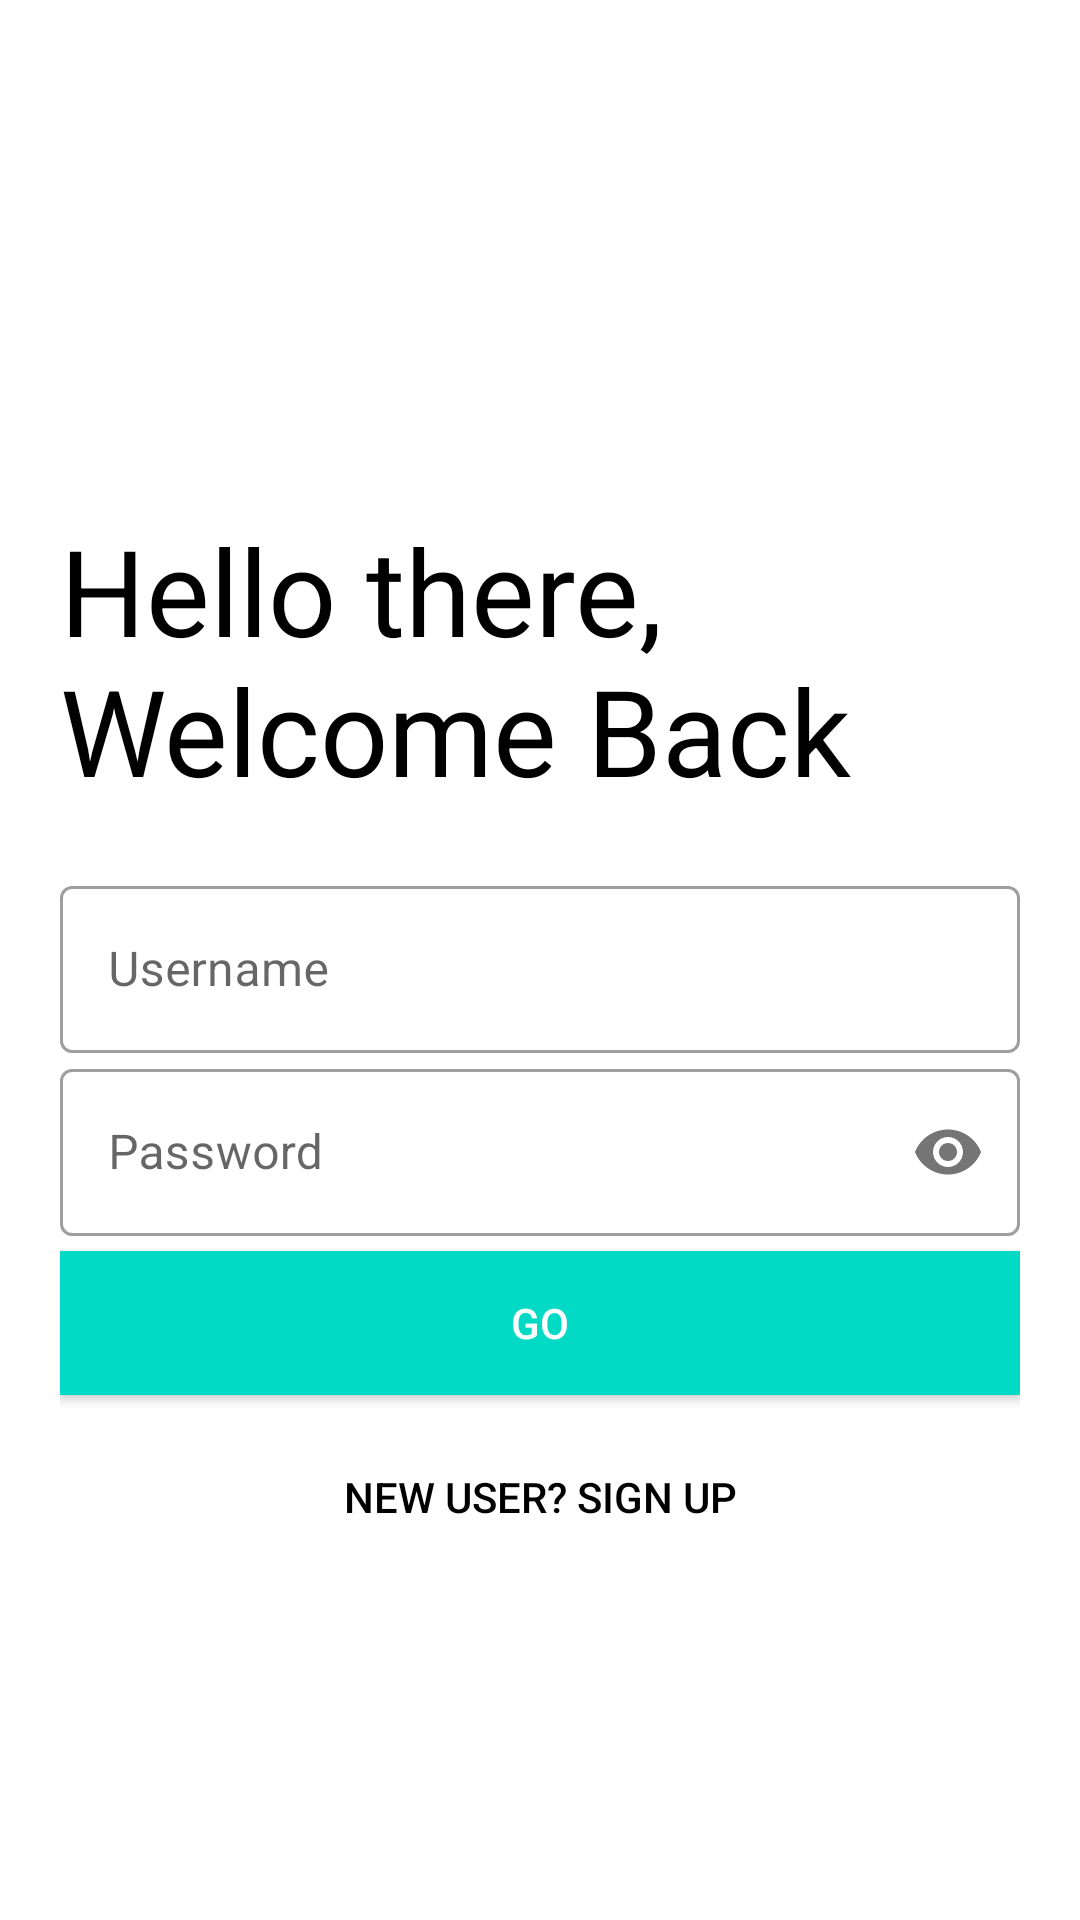

Android layout source for this screen:
<!-- AndroidManifest.xml: application theme Theme.BusTicketBookingApplication -->
<!-- res/layout/activity_login.xml -->
<?xml version="1.0" encoding="utf-8"?>
    <LinearLayout xmlns:android="http://schemas.android.com/apk/res/android"
        xmlns:app="http://schemas.android.com/apk/res-auto"
        xmlns:tools="http://schemas.android.com/tools"
        android:layout_width="match_parent"
        android:layout_height="match_parent"
        tools:context=".login"
        android:orientation="vertical"
        android:background="#fff"
        android:padding="20dp">

        <ImageView
            android:id="@+id/logo_image"
            android:layout_width="150dp"
            android:layout_height="150dp"
            android:transitionName="logo_image"></ImageView>

        <TextView
            android:id="@+id/logo_name"
            android:layout_width="wrap_content"
            android:layout_height="wrap_content"
            android:text="Hello there, Welcome Back"
            android:textSize="40sp"
            android:transitionName="logo_text"

            android:textColor="#000"/>

    <LinearLayout
            android:layout_width="match_parent"
            android:layout_height="wrap_content"
            android:layout_marginTop="20dp"
            android:layout_marginBottom="20dp"
            android:orientation="vertical">
            <com.google.android.material.textfield.TextInputLayout
                android:layout_width="match_parent"
                android:layout_height="wrap_content"
                android:id="@+id/username"
                android:hint="Username"
                style="@style/Widget.MaterialComponents.TextInputLayout.OutlinedBox">

                <com.google.android.material.textfield.TextInputEditText
                    android:id="@+id/etName"
                    android:layout_width="match_parent"
                    android:layout_height="wrap_content" />
            </com.google.android.material.textfield.TextInputLayout>
            <com.google.android.material.textfield.TextInputLayout
                android:layout_width="match_parent"
                android:layout_height="wrap_content"
                android:id="@+id/password"
                android:hint="Password"
                app:passwordToggleEnabled="true"
                style="@style/Widget.MaterialComponents.TextInputLayout.OutlinedBox">

                <com.google.android.material.textfield.TextInputEditText
                    android:id="@+id/etPassword"
                    android:layout_width="match_parent"
                    android:layout_height="wrap_content"
                    android:inputType="textPassword" />
            </com.google.android.material.textfield.TextInputLayout>

            <Button
                android:id="@+id/btnGo"
                android:layout_width="match_parent"
                android:layout_height="wrap_content"
                android:layout_marginTop="5dp"
                android:layout_marginBottom="5dp"
                android:background="@color/teal_200"
                android:text="GO"
                android:textColor="#fff" />

            <Button
                android:id="@+id/btnNew"
                android:layout_width="match_parent"
                android:layout_height="wrap_content"
                android:layout_gravity="right"
                android:layout_margin="5dp"
                android:background="#00000000"
                android:elevation="0dp"
                android:text="New User? SIGN UP"
                android:textColor="#000" />
        </LinearLayout>
    </LinearLayout>
<!-- resources referenced by this layout -->
<resources>
  <style name="Theme.BusTicketBookingApplication" parent="Theme.MaterialComponents.DayNight.DarkActionBar">
          
          <item name="colorPrimary">@color/purple_500</item>
          <item name="colorPrimaryVariant">@color/purple_700</item>
          <item name="colorOnPrimary">@color/white</item>
          
          <item name="colorSecondary">@color/teal_200</item>
          <item name="colorSecondaryVariant">@color/teal_700</item>
          <item name="colorOnSecondary">@color/black</item>
          
          <item name="android:statusBarColor">?attr/colorPrimaryVariant</item>
          
      </style>
  <!-- not gathered from this repository: default colours our renderer supplied (Android Studio template values) -->
  <color name="purple_500">#FF6200EE</color>
  <color name="purple_700">#FF3700B3</color>
  <color name="teal_200">#FF03DAC5</color>
  <color name="teal_700">#FF018786</color>
  <color name="black">#FF000000</color>
  <color name="white">#FFFFFFFF</color>
</resources>
